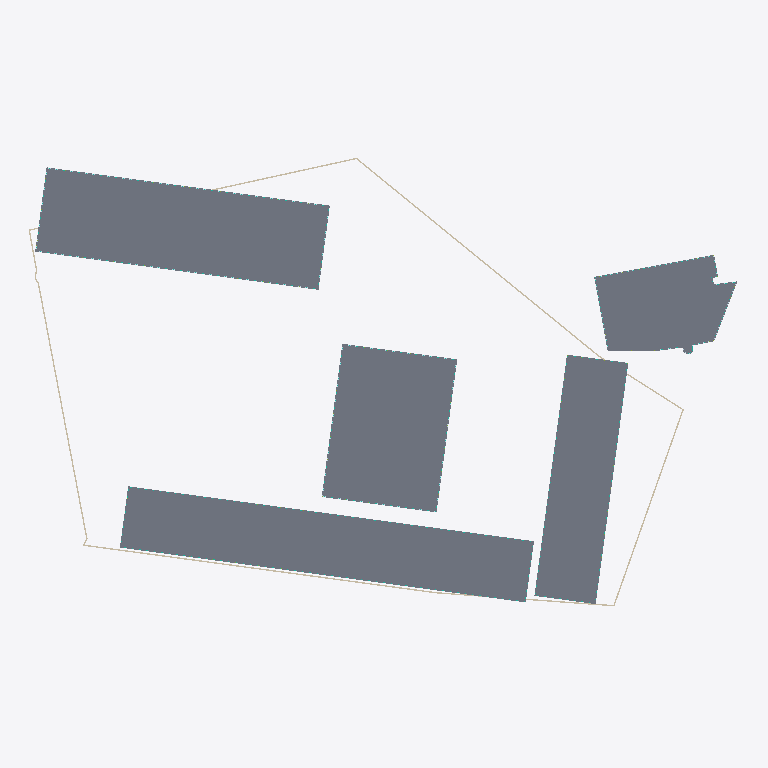
Plan cut of the same IFC building model at storey 'H-GF' (level 0.00 m, cut at 1.40 m), seen from above with north up, elements coloured by IFC class (only those large enough to see are counted): 8 walls (beige), 5 slabs (grey), 5 curtain walls (teal), 3 plates (pale blue). Cut surfaces are drawn darker.
Extent 184.1 m × 117.1 m × 104.8 m (x, y, z). Storeys (64): U-B1 at -7.00 m; U-B2 at -3.50 m; H-GF at 0.00 m; S-GF at 0.00 m; R-GF at 0.00 m; O-GF at 0.00 m; E-GF at 0.00 m; U-Roof at 0.00 m; S-L2 at 4.50 m; R-L2 at 4.50 m; O-L2 at 4.50 m; E-L1 at 4.50 m; H-L2 at 6.00 m; S-L3 at 7.60 m; R-L3 at 7.60 m; E-L2 at 7.70 m. Elements (1541): 1056 IfcWindow, 127 IfcSlab, 107 IfcWall, 90 IfcMember, 45 IfcCurtainWall, 43 IfcPlate, 41 IfcBuildingElementProxy, 20 IfcRailing, 5 IfcRoof, 4 IfcSolarDevice, 3 IfcCovering.

HEADER;
FILE_DESCRIPTION(('ViewDefinition[DesignTransferView]'),'2;1');
FILE_NAME('/dev/null','2026-11-10T15:58:42+00:00',(''),(''),'IfcOpenShell 0.9.0.post1','IfcOpenShell 0.9.0.post1','Nobody');
FILE_SCHEMA(('IFC4'));
ENDSEC;
DATA;
#1=IFCPROJECT('0P86xj9aDAVgbBiIiUw3_h',$,'Option A — hotel tower + residential blocks',$,$,$,$,(#10),#5);
#12=IFCSITE('1AQw_Dx7bDIeuZo$CaSpwz',$,'Site',$,$,#426,#421,$,$,$,$,$,$,$);
#430=IFCBUILDING('2KRZgmy2D7zBm_rK441tGO',$,'Hotel tower','Hotel',$,$,$,$,$,$,$,$);
#51652=IFCBUILDING('3AFMupdMjEKvTJYDcgpi4e',$,'Street bar (Milevská)','Residential',$,$,$,$,$,$,$,$);
#94446=IFCBUILDING('2kI9jYpBL9iuS_L0e8rNdy',$,'East bar','Residential',$,$,$,$,$,$,$,$);
#129178=IFCBUILDING('1ZNeGrpVf1HezjSGE5Gg3A',$,'North office wing','Office',$,$,$,$,$,$,$,$);
#143116=IFCBUILDING('2cMiSUKCL5Zh$qjMPD6LCc',$,'Existing corner office (parcel 1133/12)','Office (existing, kept)',$,$,$,$,$,$,$,$);
#156468=IFCBUILDING('2IEGVKcD5DpAJ32Iv39gXf',$,'Underground parking','Parking / technical',$,$,$,$,$,$,$,$);
#437=IFCBUILDINGSTOREY('3dpn7Vqxb3FfwyORC$PG6a',$,'H-GF',$,$,#448,$,$,$,0.0);
#1777=IFCBUILDINGSTOREY('1EdmennOL5qQwe2IBO7uEd',$,'H-L2',$,$,#1787,$,$,$,6.0);
#3142=IFCBUILDINGSTOREY('3DlTL45cb4M9heNRixAW_A',$,'H-L3',$,$,#3152,$,$,$,11.0);
#5072=IFCBUILDINGSTOREY('27mSSacGf7M9YakSwtGBnp',$,'H-L4',$,$,#5082,$,$,$,14.3);
#7000=IFCBUILDINGSTOREY('3D4KC1I1f0c95q7Xn9cp1D',$,'H-L5',$,$,#7010,$,$,$,17.6);
#8928=IFCBUILDINGSTOREY('3TAkWLsm99zvBQ0NdDOTrW',$,'H-L6',$,$,#8938,$,$,$,20.9);
#10856=IFCBUILDINGSTOREY('1W27XNGFL9r8NF343M8SbO',$,'H-L7',$,$,#10866,$,$,$,24.2);
#12784=IFCBUILDINGSTOREY('2F0$aImNzFXQAms_d1JjZT',$,'H-L8',$,$,#12794,$,$,$,27.5);
#14712=IFCBUILDINGSTOREY('1r$nSiLWH9Ywbfirn5qPA2',$,'H-L9',$,$,#14722,$,$,$,30.8);
#16640=IFCBUILDINGSTOREY('1l9wflLE97zQ22Dhvase8Q',$,'H-L10',$,$,#16650,$,$,$,34.1);
#18568=IFCBUILDINGSTOREY('2fLgZkFhjAHhQZuA086b1U',$,'H-L11',$,$,#18578,$,$,$,37.4);
#20496=IFCBUILDINGSTOREY('1NcWN474rA5PN9fJ1Y02yH',$,'H-L12',$,$,#20506,$,$,$,40.7);
#22424=IFCBUILDINGSTOREY('2M7aYfVRrC0e0uhX$PZRjc',$,'H-L13',$,$,#22434,$,$,$,44.0);
#24352=IFCBUILDINGSTOREY('0DPj5NWh97ngcM$v6k6xjm',$,'H-L14',$,$,#24362,$,$,$,47.3);
#26280=IFCBUILDINGSTOREY('3qJZcRCvXBTAQt5yyrPpjg',$,'H-L15',$,$,#26290,$,$,$,50.6);
#28208=IFCBUILDINGSTOREY('0VFEXNJRLF8RIM0sgITTg0',$,'H-L16',$,$,#28218,$,$,$,53.9);
#30136=IFCBUILDINGSTOREY('2hzbsixw5DdgKyLfRLrWhF',$,'H-L17',$,$,#30146,$,$,$,57.2);
#32064=IFCBUILDINGSTOREY('29S4ZgW_jFTOil5YB92or5',$,'H-L18',$,$,#32074,$,$,$,60.5);
#33992=IFCBUILDINGSTOREY('33ZKgCOJv7jfPU6A1q2O56',$,'H-L19',$,$,#34002,$,$,$,63.8);
#35920=IFCBUILDINGSTOREY('2104KSrgr8b8N1bbAk9bv3',$,'H-L20',$,$,#35930,$,$,$,67.1);
#37848=IFCBUILDINGSTOREY('0phWHTOJH0Y8L0wX$uoU71',$,'H-L21',$,$,#37858,$,$,$,70.4);
#39776=IFCBUILDINGSTOREY('2mucAxSe18ZgdZNyodY0kX',$,'H-L22',$,$,#39786,$,$,$,73.7);
#41704=IFCBUILDINGSTOREY('1UK0Z3WvPE8xDNk7h04uPa',$,'H-L23',$,$,#41714,$,$,$,77.0);
#43632=IFCBUILDINGSTOREY('3QJHR80ln7RgUVKyFmh2V2',$,'H-L24',$,$,#43642,$,$,$,80.3);
#45560=IFCBUILDINGSTOREY('376GqPJjj0XR0ht1YbyHh7',$,'H-L25',$,$,#45570,$,$,$,83.6);
#47488=IFCBUILDINGSTOREY('1M_uK$XNX6ERBE2dTIS$Ac',$,'H-L26',$,$,#47498,$,$,$,86.9);
#49416=IFCBUILDINGSTOREY('2kM_fhQoHCEQxw0OUAtzvE',$,'H-L27',$,$,#49426,$,$,$,90.2);
#51344=IFCBUILDINGSTOREY('1IxFdbLX975RNALfrYqt35',$,'H-Roof',$,$,#51354,$,$,$,93.5);
#51658=IFCBUILDINGSTOREY('14t8HL5Un67OShj4$nzmmK',$,'S-GF',$,$,#51669,$,$,$,0.0);
#52813=IFCBUILDINGSTOREY('0KVGxfcdDBWfGO4hmFXAA_',$,'S-L2',$,$,#52823,$,$,$,4.5);
#57426=IFCBUILDINGSTOREY('2QgzgW0qb6nAabbPI$GdKf',$,'S-L3',$,$,#57436,$,$,$,7.6);
#62029=IFCBUILDINGSTOREY('340E7W51zBT83AT_zHipHy',$,'S-L4',$,$,#62039,$,$,$,10.7);
#66632=IFCBUILDINGSTOREY('2Jzpt7HWH6UBkCz18XIY5T',$,'S-L5',$,$,#66642,$,$,$,13.8);
#71235=IFCBUILDINGSTOREY('1AUwMlSEf8Df6gvOe_p3X_',$,'S-L6',$,$,#71245,$,$,$,16.9);
#75838=IFCBUILDINGSTOREY('1xNGbnLJf54f8WpU1RjMYi',$,'S-L7',$,$,#75848,$,$,$,20.0);
#80441=IFCBUILDINGSTOREY('27qsrBmQ9Cu8qEx84_1v_W',$,'S-L8',$,$,#80451,$,$,$,23.1);
#85044=IFCBUILDINGSTOREY('1Or1TpSSb0cQIeQaNa_ZV5',$,'S-L9',$,$,#85054,$,$,$,26.2);
#89647=IFCBUILDINGSTOREY('1Q9AwlV8X0CAGx2jXvYO3B',$,'S-L10',$,$,#89657,$,$,$,29.3);
#94250=IFCBUILDINGSTOREY('2Vl9RaFuTDQRPj$kdxu_oQ',$,'S-Roof',$,$,#94260,$,$,$,32.4);
#94452=IFCBUILDINGSTOREY('1ggtT0iZD7MOkatUUyCwwV',$,'R-GF',$,$,#94463,$,$,$,0.0);
#95245=IFCBUILDINGSTOREY('1nuQ6tr_fFiBsEsmZGk4vG',$,'R-L2',$,$,#95255,$,$,$,4.5);
#98312=IFCBUILDINGSTOREY('1xsN7z8kn52fHQ4raHvoaJ',$,'R-L3',$,$,#98322,$,$,$,7.6);
#101379=IFCBUILDINGSTOREY('2Pr5zuVm9CROEv$p7_zTBq',$,'R-L4',$,$,#101389,$,$,$,10.7);
#104446=IFCBUILDINGSTOREY('0kFfHmYbPAE82Ajw4_ABIz',$,'R-L5',$,$,#104456,$,$,$,13.8);
#107513=IFCBUILDINGSTOREY('15rAaA$GDEExYCynrJm5fk',$,'R-L6',$,$,#107523,$,$,$,16.9);
#110580=IFCBUILDINGSTOREY('12n7hYqir9jvqF5eHtVD09',$,'R-L7',$,$,#110590,$,$,$,20.0);
#113647=IFCBUILDINGSTOREY('3iTWqIFpj9cQQUtVUxkowW',$,'R-L8',$,$,#113657,$,$,$,23.1);
#116714=IFCBUILDINGSTOREY('1iHYy57Cv9D9DtFdxbV5O8',$,'R-L9',$,$,#116724,$,$,$,26.2);
#119781=IFCBUILDINGSTOREY('1XroKhWVD8zBYMFxX$z0R8',$,'R-L10',$,$,#119791,$,$,$,29.3);
#122848=IFCBUILDINGSTOREY('1kJxDpRjv2JPnaieSdtLXH',$,'R-L11',$,$,#122858,$,$,$,32.4);
#125915=IFCBUILDINGSTOREY('3cCXp9ka9Evvsu1AeBebAB',$,'R-L12',$,$,#125925,$,$,$,35.5);
#128982=IFCBUILDINGSTOREY('3Rh3R31z17ru1OBNyrjCCh',$,'R-Roof',$,$,#128992,$,$,$,38.6);
#129184=IFCBUILDINGSTOREY('3GUsCfmbnECPHrmJ6EzGv0',$,'O-GF',$,$,#129195,$,$,$,0.0);
#131118=IFCBUILDINGSTOREY('3TF9lIgPb78RZhy7A4xM$R',$,'O-L2',$,$,#131128,$,$,$,4.5);
#133081=IFCBUILDINGSTOREY('081NYhkUbBeOOiVZXTfQWs',$,'O-L3',$,$,#133091,$,$,$,8.1);
#135044=IFCBUILDINGSTOREY('29K$DqaKz9AgeY8RIixgH3',$,'O-L4',$,$,#135054,$,$,$,11.7);
#137007=IFCBUILDINGSTOREY('3$JNkYman8h86Wazzenvez',$,'O-L5',$,$,#137017,$,$,$,15.3);
#138970=IFCBUILDINGSTOREY('3G$rzzrSTA4BL08lDzclDn',$,'O-L6',$,$,#138980,$,$,$,18.9);
#140933=IFCBUILDINGSTOREY('3gEZIUokr3ZBZxHb51iZM9',$,'O-L7',$,$,#140943,$,$,$,22.5);
#142896=IFCBUILDINGSTOREY('2B3SN_K1H3FgEKUfQ2db3S',$,'O-Roof',$,$,#142906,$,$,$,26.1);
#143122=IFCBUILDINGSTOREY('39JocAXpb8OQFKqbgalW8O',$,'E-GF',$,$,#143133,$,$,$,0.0);
#144536=IFCBUILDINGSTOREY('1OIp9m5if0uwOFlDtNl_w8',$,'E-L1',$,$,#144546,$,$,$,4.5);
#145999=IFCBUILDINGSTOREY('2iFXyGoRH5CAy6e0eswFnL',$,'E-L2',$,$,#146009,$,$,$,7.7);
#147462=IFCBUILDINGSTOREY('0t5yKW1o56Beq5lRifl0md',$,'E-L3',$,$,#147472,$,$,$,10.9);
#51686=IFCSLAB('1w3C49tCvErfN9cJst$B01',$,'S-GF slab',$,$,#51699,#51688,$,.FLOOR.);
#129212=IFCSLAB('0O7rYx5fr9dOYSp4T1iDtK',$,'O-GF slab',$,$,#129225,#129214,$,.FLOOR.);
#465=IFCSLAB('0nmH8Xynj5_gA$v6sLvZZU',$,'H-GF slab',$,$,#478,#467,$,.FLOOR.);
#94480=IFCSLAB('0dRztV6Zv8BulwoQMsXP_H',$,'R-GF slab',$,$,#94493,#94482,$,.FLOOR.);
#143160=IFCSLAB('2YNuLrbs50CgoME3siYNRX',$,'E-GF slab',$,$,#143173,#143162,$,.FLOOR.);
#157030=IFCWALL('3tWE3Nicj80eThPHZ5RnHr',$,'U-B2 ext wall 5',$,$,#157042,#157032,$,.SOLIDWALL.);
#157130=IFCWALL('3C9TlRGr1FSh9guU3yau4D',$,'U-B2 ext wall 9',$,$,#157142,#157132,$,.SOLIDWALL.);
#156980=IFCWALL('2Pnfpq9UvBfx$mDVMONypZ',$,'U-B2 ext wall 3',$,$,#156992,#156982,$,.SOLIDWALL.);
#157080=IFCWALL('0WU8cAgePFdR1miZ5MydFJ',$,'U-B2 ext wall 7',$,$,#157092,#157082,$,.SOLIDWALL.);
#157155=IFCWALL('0T2A3pBoz9p9Pv044U0d9D',$,'U-B2 ext wall 10',$,$,#157167,#157157,$,.SOLIDWALL.);
#52785=IFCCURTAINWALL('0I07C75ZrCGvPwEZv7mgMP',$,'S-GF curtain wall',$,$,#52797,#52787,$,$);
#157055=IFCWALL('2A49nDXF5ATRUqxg4hb6Kv',$,'U-B2 ext wall 6',$,$,#157067,#157057,$,.SOLIDWALL.);
#131079=IFCCURTAINWALL('3COSvYyl9EfRtQHS3zlkE8',$,'O-GF curtain wall',$,$,#131091,#131081,$,$);
#95219=IFCCURTAINWALL('2lguupXCb3UQUmBTOxB97E',$,'R-GF curtain wall',$,$,#95231,#95221,$,$);
#131105=IFCPLATE('2VeBA35Vj4HBjqTB3H$pCG',$,'O-GF spandrels',$,'SPANDREL',#131117,#131107,$,.USERDEFINED.);
#1734=IFCCURTAINWALL('3mYupAcZf9KvzsemQdNitA',$,'H-GF curtain wall',$,$,#1746,#1736,$,$);
#157105=IFCWALL('17vwdmW8zAxOkUDWRNtJaI',$,'U-B2 ext wall 8',$,$,#157117,#157107,$,.SOLIDWALL.);
#1764=IFCPLATE('1_eq4b$Rz22AVFIQjs8Kxw',$,'H-GF spandrels',$,'SPANDREL',#1776,#1766,$,.USERDEFINED.);
#144497=IFCCURTAINWALL('2HfR5u6oP6yPrgpsqMiEHQ',$,'E-GF curtain wall',$,$,#144509,#144499,$,$);
#144523=IFCPLATE('0UIpxq23T7h9JFxxk99wNy',$,'E-GF spandrels',$,'SPANDREL',#144535,#144525,$,.USERDEFINED.);
#157180=IFCWALL('1dS2zNCynAzAqaCI8tQ528',$,'U-B2 ext wall 11',$,$,#157192,#157182,$,.SOLIDWALL.);
ENDSEC;
